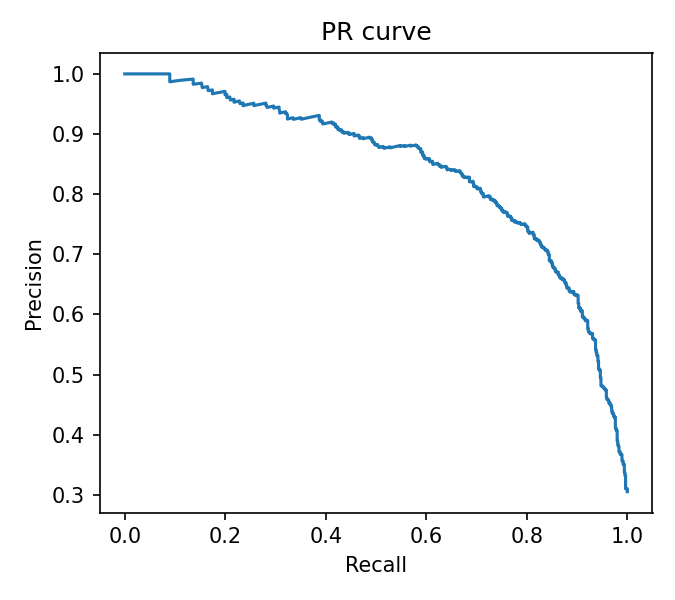

Data behind this chart, as committed beside it:
precision, recall
0.3051, 1.0
0.3053, 1.0
0.3054, 1.0
0.3055, 1.0
0.3056, 1.0
0.3057, 1.0
0.3058, 1.0
0.3059, 1.0
0.306, 1.0
0.3061, 1.0
0.3063, 1.0
0.3064, 1.0
0.3065, 1.0
0.3066, 1.0
0.3067, 1.0
0.3068, 1.0
0.3069, 1.0
0.307, 1.0
0.3072, 1.0
0.3073, 1.0
0.3074, 1.0
0.3075, 1.0
0.3076, 1.0
0.3077, 1.0
0.3078, 1.0
0.3079, 1.0
0.3081, 1.0
0.3082, 1.0
0.3084, 1.0
0.3085, 1.0
0.3086, 1.0
0.3087, 1.0
0.3089, 1.0
0.309, 1.0
0.3091, 1.0
0.3092, 1.0
0.3093, 1.0
0.3094, 1.0
0.3095, 1.0
0.3097, 1.0
0.3098, 1.0
0.3099, 1.0
0.31, 1.0
0.3095, 0.9976
0.3096, 0.9976
0.3097, 0.9976
0.3098, 0.9976
0.3099, 0.9976
0.3101, 0.9976
0.3102, 0.9976
0.3103, 0.9976
0.3104, 0.9976
0.3105, 0.9976
0.3106, 0.9976
0.3108, 0.9976
0.3109, 0.9976
0.3106, 0.9964
0.3107, 0.9964
0.3108, 0.9964
0.311, 0.9964
... 2,452 more rows
